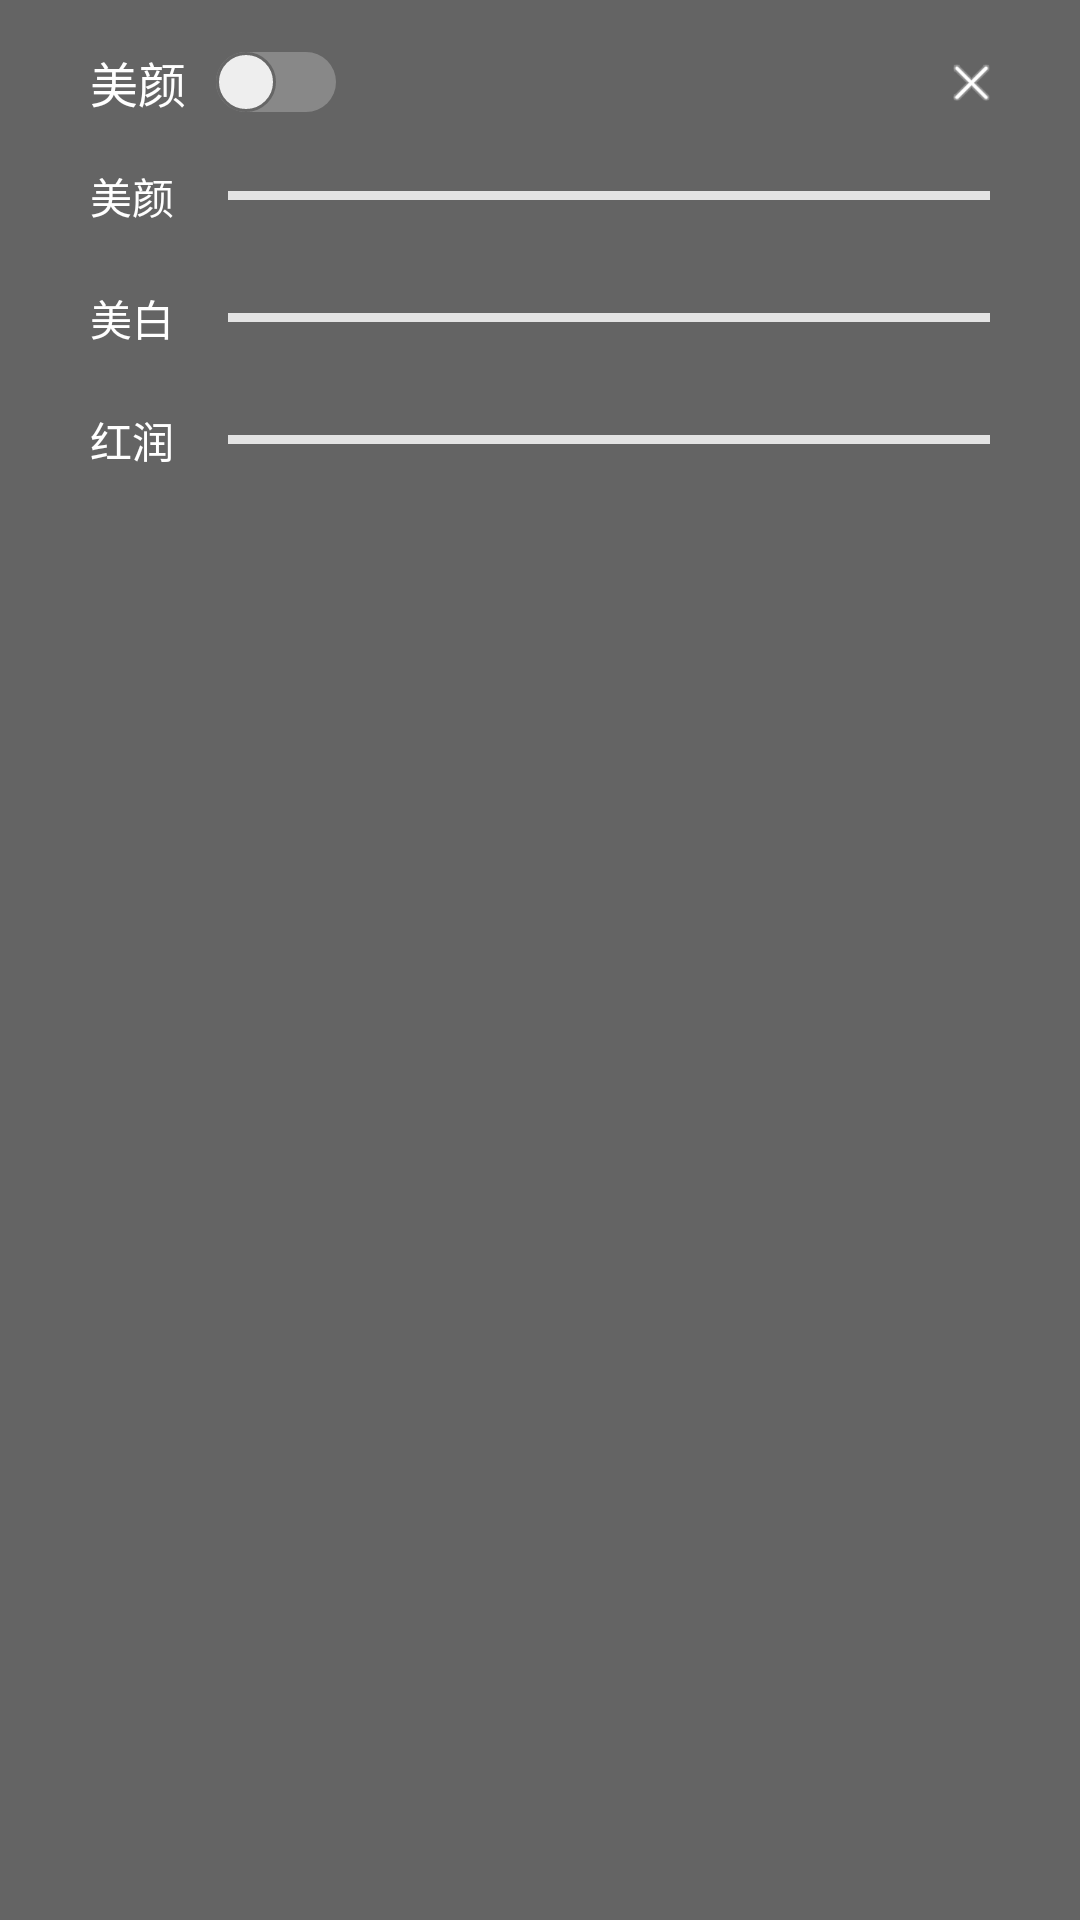

Write the Android layout XML for this screen, with the resource values it uses.
<!-- AndroidManifest.xml: application theme AppTheme -->
<!-- res/layout/popupwindow_live_beauty.xml -->
<?xml version="1.0" encoding="utf-8"?>
<layout>

    <LinearLayout xmlns:android="http://schemas.android.com/apk/res/android"
        xmlns:app="http://schemas.android.com/apk/res-auto"
        android:layout_width="match_parent"
        android:layout_height="match_parent"
        android:background="#99000000"
        android:orientation="vertical">

        <LinearLayout
            android:layout_width="match_parent"
            android:layout_height="wrap_content"
            android:gravity="center_vertical"
            android:orientation="horizontal"
            android:paddingLeft="30dp"
            android:paddingRight="15dp">

            <TextView
                android:layout_width="wrap_content"
                android:layout_height="wrap_content"
                android:layout_marginRight="10dp"
                android:text="美颜"
                android:textColor="@color/white"
                android:textSize="16sp" />

            <Switch
                android:id="@+id/sw_is_need_beauty"
                android:layout_width="wrap_content"
                android:layout_height="wrap_content"
                android:layout_marginRight="10dp"
                android:thumb="@drawable/selector_thumb"
                android:track="@drawable/selector_track" />


            <View
                android:layout_width="0dp"
                android:layout_height="0dp"
                android:layout_weight="1" />

            <ImageView
                android:id="@+id/btn_live_close"
                android:layout_width="wrap_content"
                android:layout_height="55dp"
                android:paddingLeft="15dp"
                android:paddingRight="15dp"
                android:scaleType="centerInside"
                android:src="@drawable/live_close" />
        </LinearLayout>

        <LinearLayout
            android:layout_width="match_parent"
            android:layout_height="wrap_content"
            android:gravity="center_vertical"
            android:orientation="horizontal"
            android:paddingLeft="30dp"
            android:paddingRight="22dp">

            <TextView
                android:layout_width="wrap_content"
                android:layout_height="wrap_content"
                android:layout_marginRight="10dp"
                android:text="美颜"
                android:textColor="@color/white"
                android:textSize="14sp" />

            <SeekBar
                android:id="@+id/seekbar_beautify"
                android:layout_width="match_parent"
                android:layout_height="20dp"
                android:layout_alignParentBottom="true"
                android:maxHeight="3dp"
                android:minHeight="3dp"
                android:paddingStart="8dp"
                android:paddingLeft="8dp"
                android:paddingEnd="8dp"
                android:paddingRight="8dp"
                android:progressDrawable="@drawable/live_beauty_seekbar"
                android:thumb="@drawable/live_beauty_seekbar_thumb" />

        </LinearLayout>

        <LinearLayout
            android:layout_width="match_parent"
            android:layout_height="wrap_content"
            android:layout_marginTop="20dp"
            android:gravity="center_vertical"
            android:orientation="horizontal"
            android:paddingLeft="30dp"
            android:paddingRight="22dp">

            <TextView
                android:layout_width="wrap_content"
                android:layout_height="wrap_content"
                android:layout_marginRight="10dp"
                android:text="美白"
                android:textColor="@color/white"
                android:textSize="14sp" />

            <SeekBar
                android:id="@+id/seekbar_whiten"
                android:layout_width="match_parent"
                android:layout_height="20dp"
                android:layout_alignParentBottom="true"
                android:maxHeight="3dp"
                android:minHeight="3dp"
                android:paddingStart="8dp"
                android:paddingLeft="8dp"
                android:paddingEnd="8dp"
                android:paddingRight="8dp"
                android:progressDrawable="@drawable/live_beauty_seekbar"
                android:thumb="@drawable/live_beauty_seekbar_thumb" />

        </LinearLayout>

        <LinearLayout
            android:layout_width="match_parent"
            android:layout_height="wrap_content"
            android:layout_marginTop="20dp"
            android:layout_marginBottom="30dp"
            android:gravity="center_vertical"
            android:orientation="horizontal"
            android:paddingLeft="30dp"
            android:paddingRight="22dp">

            <TextView
                android:layout_width="wrap_content"
                android:layout_height="wrap_content"
                android:layout_marginRight="10dp"
                android:text="红润"
                android:textColor="@color/white"
                android:textSize="14sp" />

            <SeekBar
                android:id="@+id/seekbar_redden"
                android:layout_width="match_parent"
                android:layout_height="20dp"
                android:layout_alignParentBottom="true"
                android:maxHeight="3dp"
                android:minHeight="3dp"
                android:paddingStart="8dp"
                android:paddingLeft="8dp"
                android:paddingEnd="8dp"
                android:paddingRight="8dp"
                android:progressDrawable="@drawable/live_beauty_seekbar"
                android:thumb="@drawable/live_beauty_seekbar_thumb" />

        </LinearLayout>

    </LinearLayout>
</layout>
<!-- resources referenced by this layout -->
<resources>
  <color name="white">#fff</color>
  <!-- drawable live_beauty_seekbar (drawable) -->
  <?xml version="1.0" encoding="utf-8"?>
  <layer-list xmlns:android="http://schemas.android.com/apk/res/android">
      <item android:id="@android:id/background">
          <color android:color="#e3e3e3" />
      </item>
      <item android:id="@android:id/progress">
          <scale android:scaleWidth="100%">
              <color android:color="#ff4f00" />
          </scale>
      </item>
  </layer-list>
  <!-- drawable live_close: png bitmap (drawable-xxxhdpi, 3298 bytes) -->
  <!-- drawable selector_thumb (drawable) -->
  <?xml version="1.0" encoding="utf-8"?>
  <selector xmlns:android="http://schemas.android.com/apk/res/android">
      <item android:state_checked="true"  android:drawable="@drawable/shape_green_thumb" />
      <item android:state_checked="false" android:drawable="@drawable/shape_gray_thumb" />
  
  </selector>
  <!-- drawable selector_track (drawable) -->
  <?xml version="1.0" encoding="utf-8"?>
  <selector xmlns:android="http://schemas.android.com/apk/res/android">
      <item android:drawable="@drawable/shape_green_track" android:state_checked="true" />
      <item android:drawable="@drawable/shape_gray_track" android:state_checked="false" />
  
  </selector>
  <style name="AppTheme" parent="Theme.AppCompat.Light.NoActionBar">
          
          <item name="colorPrimary">@color/colorPrimary</item>
          <item name="colorPrimaryDark">@color/colorPrimaryDark</item>
          <item name="colorAccent">@color/colorAccent</item>
      </style>
  <!-- drawable shape_green_thumb (drawable) -->
  <?xml version="1.0" encoding="utf-8"?>
  <shape xmlns:android="http://schemas.android.com/apk/res/android"
  
      android:shape="rectangle">
  
  
      
      <size
          android:width="20dp"
          android:height="20dp" />
      
      <corners android:radius="10dp" />
  
  
      
      <gradient
          android:endColor="#eeeeee"
          android:startColor="#eeeeee" />
  
      <stroke
          android:width="1dp"
          android:color="@color/black" />
  
  </shape>
  <!-- drawable shape_gray_thumb (drawable) -->
  <?xml version="1.0" encoding="utf-8"?>
  <shape xmlns:android="http://schemas.android.com/apk/res/android"
      android:shape="rectangle">
      
      <size android:height="20dp" android:width="20dp"/>
      
      <corners android:radius="10dp"/>
  
  
      
      <gradient
          android:endColor="#eeeeee"
          android:startColor="#eeeeee" />
  
      <stroke android:width="1dp"
          android:color="#666666"/>
  
  </shape>
  <!-- drawable shape_green_track (drawable) -->
  <?xml version="1.0" encoding="utf-8"?>
  <shape xmlns:android="http://schemas.android.com/apk/res/android">
      
      <size android:height="20dp" />
      
      <corners android:radius="10dp" />
      
      <gradient
          android:endColor="@color/black"
          android:startColor="@color/black" />
  
  </shape>
  <!-- drawable shape_gray_track (drawable) -->
  <?xml version="1.0" encoding="utf-8"?>
  <shape xmlns:android="http://schemas.android.com/apk/res/android"
      android:shape="rectangle">
  
  
      
      <size android:height="20dp"/>
      
      <corners android:radius="10dp"/>
  
  
      
      <gradient
          android:endColor="#888888"
          android:startColor="#888888" />
  
  </shape>
  <color name="colorPrimary">@color/black</color>
  <color name="colorPrimaryDark">@color/gray_33</color>
  <color name="colorAccent">@color/gray_33</color>
  <color name="black">#000</color>
  <color name="gray_33">#333</color>
</resources>
